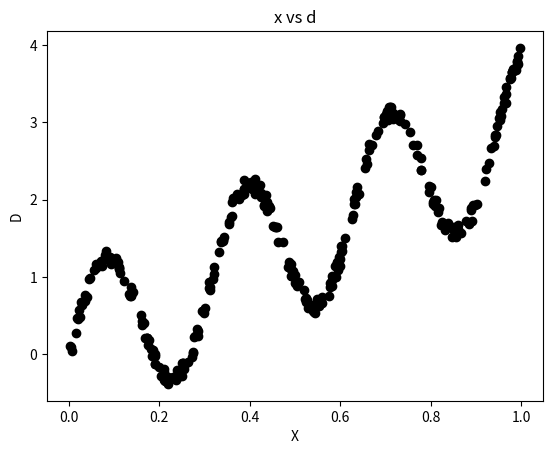

Write Python code to recreate this figure.
"""
[redacted]
Date: 3/25/2020
"""
#Importing the libraries
import numpy as np
import matplotlib.pyplot as plt
np.random.seed(100)

#Initializing x, v, d
x = np.random.uniform(0, 1, size = (300, 1))
v = np.random.uniform(-0.1, 0.1, size = (300, 1))
d = (np.sin(20 * x) + (3 * x) + v)

#PLotting x vs d
plt.title("x vs d")
plt.scatter(x, d, c = 'black')
plt.xlabel("X")
plt.ylabel("D")
plt.show()

